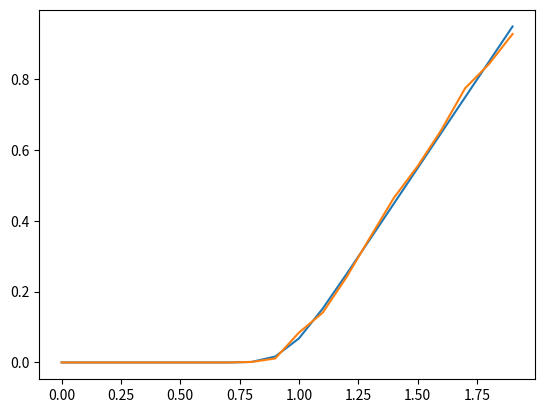

Here is the Python script that generated this plot:
# -*- coding: utf-8 -*-
"""
Created on Sat May  4 12:20:12 2019

[redacted]
"""

import numpy as np
from matplotlib import pyplot as plt
from scipy import stats

class option():
    def __init__(self,CP,T,sigma,K,r):
            self.sigma=sigma
            self.T=T
            self.CP=CP
            self.K =float(K)
            self.r=r
            
    def BSM_value(self,S0):
        d1=(np.log(S0/self.K)+(self.r+0.5*self.sigma**2)*self.T)/(self.sigma*np.sqrt(self.T))
        d2=d1-self.sigma*np.sqrt(self.T)
        return(self.CP*S0*stats.norm.cdf(self.CP*d1,0.0,1.0)-self.CP*self.K*np.exp(-self.r*self.T)*stats.norm.cdf(self.CP*d2,0.0,1.0))
    
    def MC_value(self, S0,N):
        W=np.random.normal(0.0,1.0,N)
        Payoff=np.maximum(self.CP*S0*np.exp(W*np.sqrt(self.T)*self.sigma+(self.r-0.5*self.sigma**2)*self.T)-self.CP*self.K,0)
        return(np.mean(Payoff)*np.exp(-self.r*self.T))
        


c=option(1,1,0.1,1,0.05)
S=np.arange(0.00001,2,0.1)
c_prices_bs=[c.BSM_value(s) for s in S]
c_prices_mc=[c.MC_value(s,100) for s in S]
plt.figure()
plt.plot(S,c_prices_bs)
plt.plot(S,c_prices_mc)
